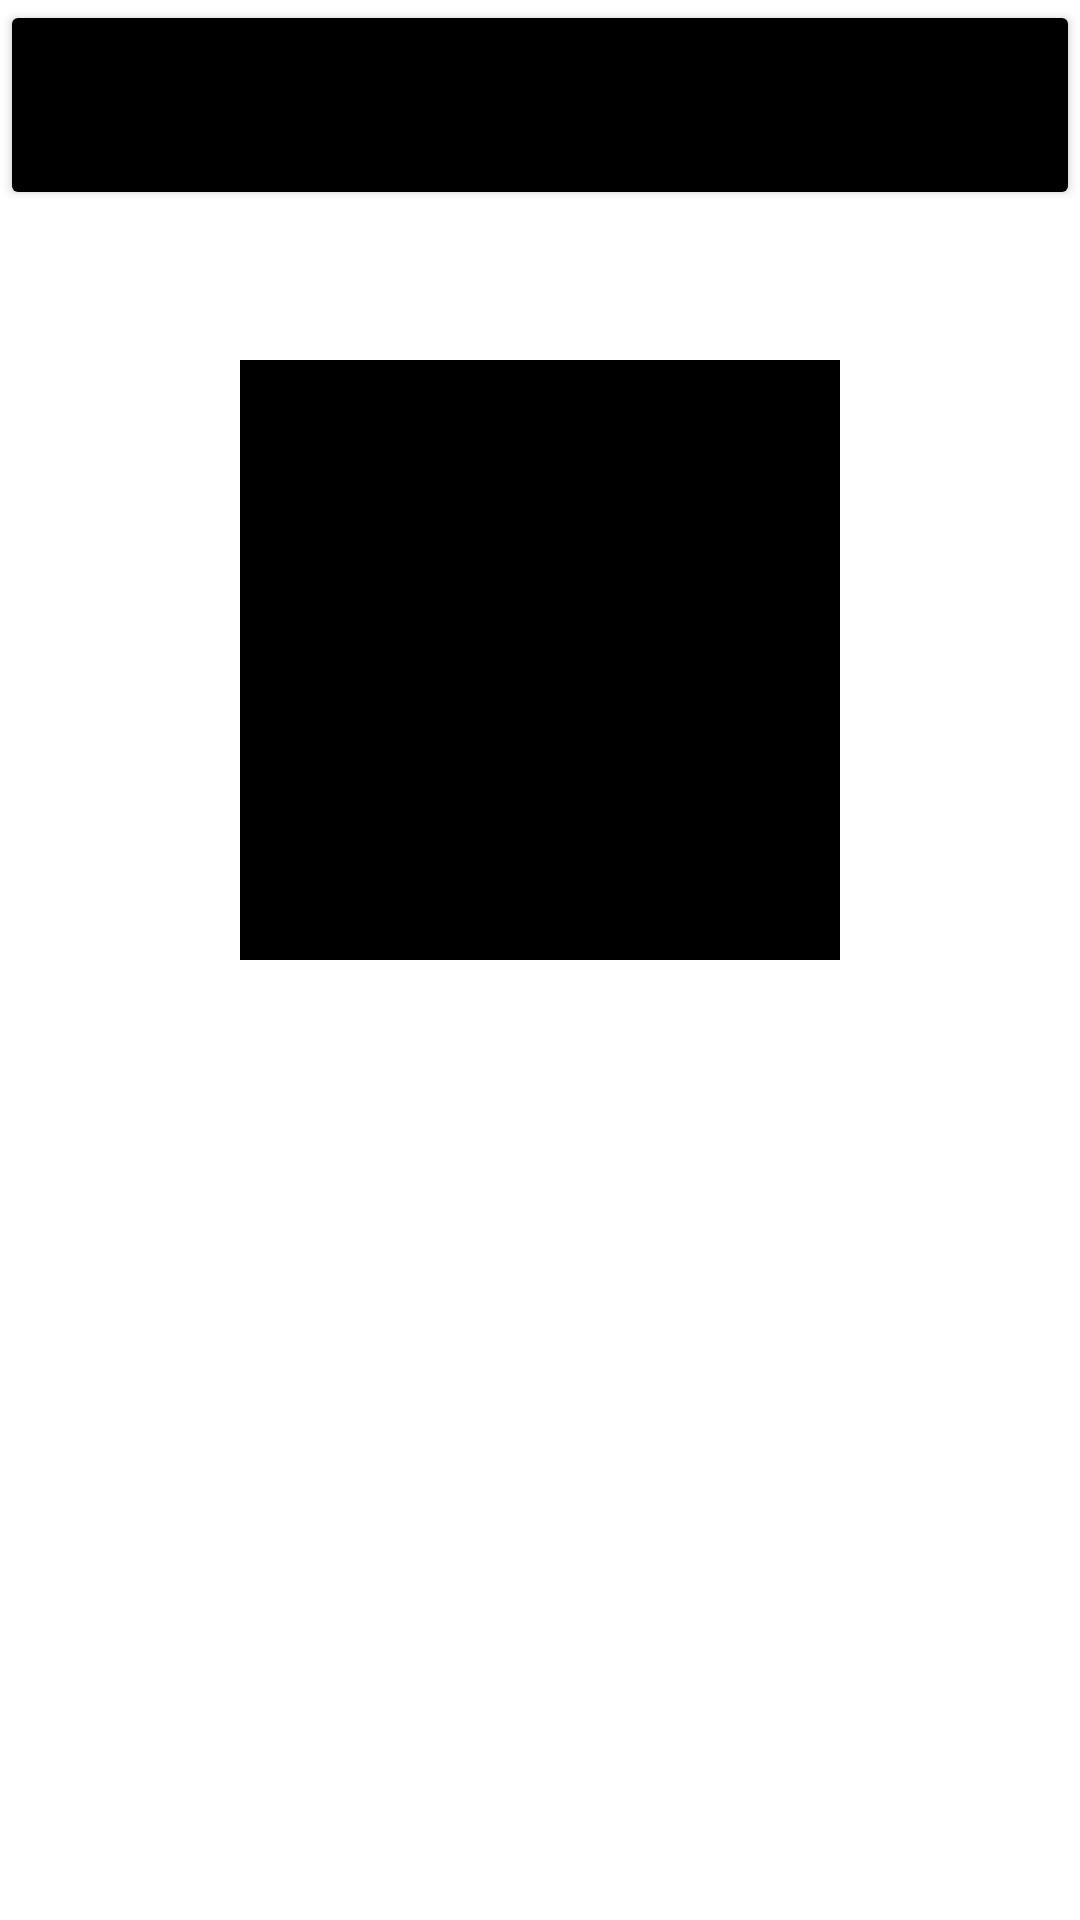

Android layout source for this screen:
<!-- AndroidManifest.xml: application theme Theme.RecycleView173 -->
<!-- res/layout/detail_dinas.xml -->
<?xml version="1.0" encoding="utf-8"?>
<RelativeLayout xmlns:android="http://schemas.android.com/apk/res/android"
    xmlns:tools="http://schemas.android.com/tools"
    android:layout_width="match_parent"
    android:layout_height="match_parent"
    android:background="@drawable/backgr"
    tools:context=".DetailDinas"
    android:orientation="vertical">
    <RelativeLayout
        android:layout_width="match_parent"
        android:layout_height="match_parent"
        >

        <Button
            android:layout_width="match_parent"
            android:layout_height="70dp"
            android:backgroundTint="@color/black"
            android:id="@+id/headet_detail"/>

        <ImageView
            android:layout_width="200dp"
            android:layout_height="200dp"
            android:layout_centerHorizontal="true"
            android:id="@+id/logo_detail"
            android:background="#000"
            android:layout_marginTop="50dp"
            android:layout_below="@+id/headet_detail"/>

        <Button
            android:layout_width="match_parent"
            android:layout_height="5dp"
            android:id="@+id/garis"
            android:layout_below="@+id/logo_detail"
            android:backgroundTint="#11FFFFFF"
            android:layout_marginTop="50dp"
            />

        <TextView
                android:layout_width="wrap_content"
                android:layout_height="wrap_content"
                android:text="Nama Dinas"
                android:textStyle="bold"
                android:textSize="30dp"
                android:textColor="@color/white"
                android:id="@+id/nama_detail"
                android:layout_marginTop="20dp"
                android:layout_centerHorizontal="true"
                android:layout_below="@+id/garis"
                android:textColorHint="@color/white"/>

        <TextView
            android:layout_width="wrap_content"
            android:layout_height="wrap_content"
            android:text="Deskripsi Dinas"
            android:textStyle="italic"
            android:textSize="20dp"
            android:textColor="@color/white"
            android:id="@+id/deskripsi_detail"
            android:paddingBottom="5dp"
            android:layout_marginTop="25dp"
            android:layout_marginLeft="40dp"
            android:layout_marginRight="25dp"
            android:layout_below="@id/nama_detail"/>

    </RelativeLayout>
</RelativeLayout>
<!-- resources referenced by this layout -->
<resources>
  <style name="Theme.RecycleView173" parent="Theme.MaterialComponents.DayNight.NoActionBar">
          
          <item name="colorPrimary">@color/purple_500</item>
          <item name="colorPrimaryVariant">@color/purple_700</item>
          <item name="colorOnPrimary">@color/white</item>
          
          <item name="colorSecondary">@color/teal_200</item>
          <item name="colorSecondaryVariant">@color/teal_700</item>
          <item name="colorOnSecondary">@color/black</item>
          
          <item name="android:statusBarColor" tools:targetApi="l">?attr/colorPrimaryVariant</item>
          
      </style>
  <!-- not gathered from this repository: default colours our renderer supplied (Android Studio template values) -->
  <color name="purple_500">#FF6200EE</color>
  <color name="purple_700">#FF3700B3</color>
  <color name="teal_200">#FF03DAC5</color>
  <color name="teal_700">#FF018786</color>
  <color name="black">#FF000000</color>
  <color name="white">#FFFFFFFF</color>
</resources>
